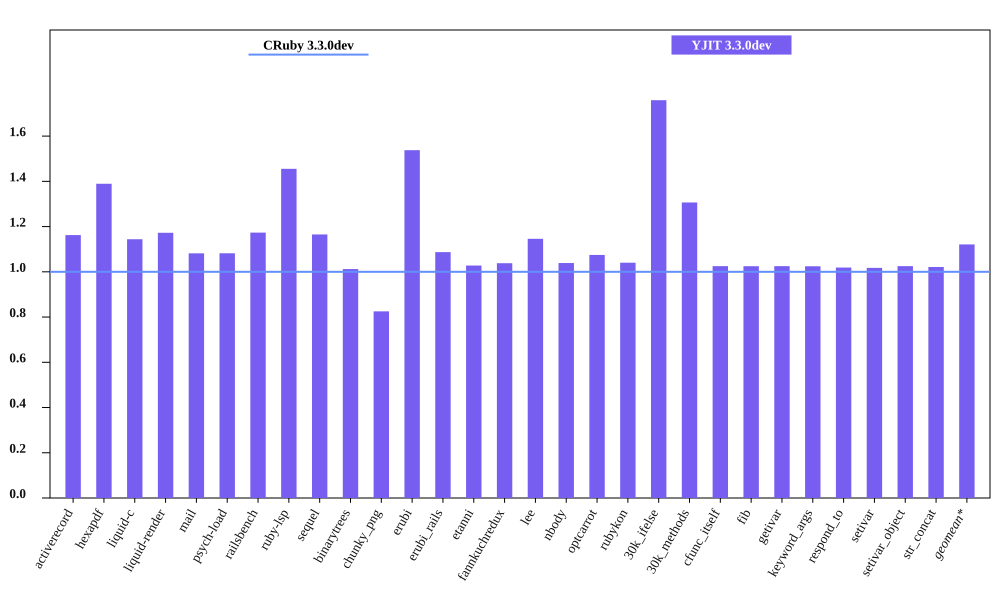

Source data for this figure (header and first rows):
bench, CRuby 3.3.0dev mem (MiB), YJIT 3.3.0dev mem (MiB), Inline Code, Outlined Code, YJIT Mem overhead
activerecord, 45.24, 52.59, 2, 2
hexapdf, 266.9, 370.8, 2, 2
liquid-c, 32.21, 36.85, 1, 1
liquid-render, 28.34, 33.23, 1, 1
mail, 41.2, 44.56, 2, 2
psych-load, 28.55, 30.89, 1, 1
railsbench, 94.14, 110.5, 4, 4
ruby-lsp, 88.09, 128.2, 7, 7
sequel, 33.96, 39.57, 1, 1
binarytrees, 21.41, 21.67, 1, 1
chunky_png, 46.4, 38.29, 1, 1
erubi, 104.3, 160.5, 1, 1
erubi_rails, 92.13, 100.2, 3, 3
etanni, 146.3, 150.3, 1, 1
fannkuchredux, 15.6, 16.19, 1, 1
lee, 26.12, 29.94, 1, 1
nbody, 15.59, 16.19, 1, 1
optcarrot, 49.91, 53.63, 1, 1
rubykon, 48.41, 50.36, 1, 1
30k_ifelse, 57.43, 101, 9, 9
30k_methods, 47.61, 62.2, 3, 3
cfunc_itself, 15.59, 15.98, 1, 1
fib, 15.59, 15.98, 1, 1
getivar, 15.59, 15.98, 1, 1
keyword_args, 15.59, 15.98, 1, 1
respond_to, 15.73, 16.02, 1, 1
setivar, 15.72, 16, 1, 1
setivar_object, 15.59, 15.98, 1, 1
str_concat, 98.23, 100.3, 1, 1
